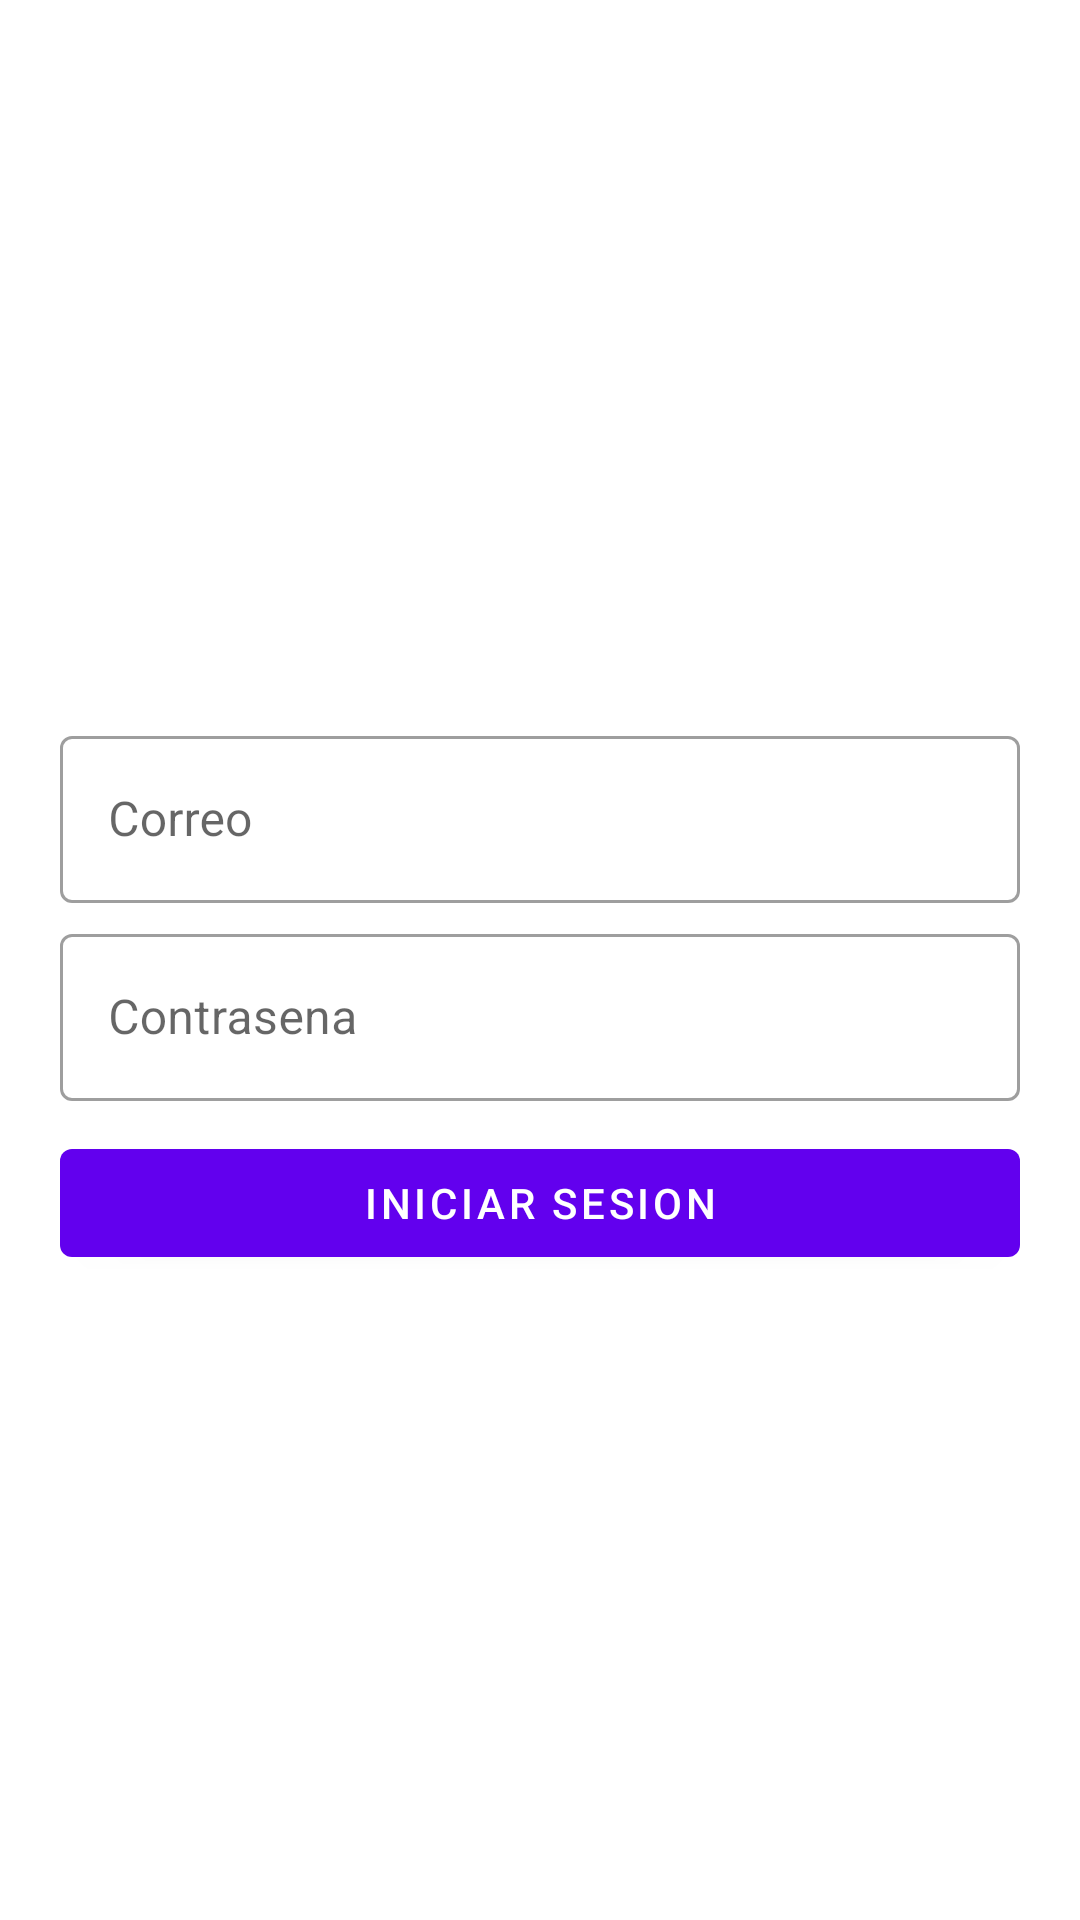

This screen was rendered from an Android layout file. Write that file and the resources it references.
<!-- AndroidManifest.xml: application theme Theme.HappyFood -->
<!-- res/layout/activity_login.xml -->
<?xml version="1.0" encoding="utf-8"?>
<layout xmlns:android="http://schemas.android.com/apk/res/android"
    xmlns:app="http://schemas.android.com/apk/res-auto"
    xmlns:tools="http://schemas.android.com/tools"
    tools:context=".presentation.login.LoginActivity">

    <LinearLayout
        android:layout_width="match_parent"
        android:layout_height="match_parent"
        android:orientation="vertical">

        <ImageView
            android:layout_width="match_parent"
            android:layout_height="200dp"
            android:layout_marginVertical="20dp"
            android:src="@drawable/ic_usuario__1_" />


        <com.google.android.material.textfield.TextInputLayout
            style="@style/Widget.MaterialComponents.TextInputLayout.OutlinedBox"
            android:layout_width="match_parent"
            android:layout_height="wrap_content"
            android:layout_marginHorizontal="20dp">

            <com.google.android.material.textfield.TextInputEditText
                android:id="@+id/etEmail"
                android:layout_width="match_parent"
                android:layout_height="wrap_content"
                android:hint="@string/correo"
                android:inputType="textEmailAddress" />
        </com.google.android.material.textfield.TextInputLayout>

        <com.google.android.material.textfield.TextInputLayout
            style="@style/Widget.MaterialComponents.TextInputLayout.OutlinedBox"
            android:layout_width="match_parent"
            android:layout_height="wrap_content"
            android:layout_marginHorizontal="20dp"
            android:layout_marginTop="5dp">

            <com.google.android.material.textfield.TextInputEditText
                android:id="@+id/etPasword"
                android:layout_width="match_parent"
                android:layout_height="wrap_content"
                android:hint="@string/contrasena"
                android:inputType="textPassword" />
        </com.google.android.material.textfield.TextInputLayout>

        <com.google.android.material.button.MaterialButton
            android:id="@+id/loginButton"
            android:layout_width="match_parent"
            android:layout_height="wrap_content"
            android:layout_marginHorizontal="20dp"
            android:layout_marginTop="10dp"
            android:text="@string/iniciar_sesion" />


    </LinearLayout>

</layout>
<!-- resources referenced by this layout -->
<resources>
  <string name="contrasena">Contrasena</string>
  <string name="correo">Correo</string>
  <string name="iniciar_sesion">Iniciar sesion</string>
  <style name="Theme.HappyFood" parent="Theme.MaterialComponents.DayNight.NoActionBar">
          
          <item name="colorPrimary">@color/purple_500</item>
          <item name="colorPrimaryVariant">@color/purple_700</item>
          <item name="colorOnPrimary">@color/white</item>
          
          <item name="colorSecondary">@color/teal_200</item>
          <item name="colorSecondaryVariant">@color/teal_700</item>
          <item name="colorOnSecondary">@color/black</item>
          
          <item name="android:statusBarColor" tools:targetApi="l">?attr/colorPrimaryVariant</item>
          
      </style>
  <!-- not gathered from this repository: default colours our renderer supplied (Android Studio template values) -->
  <color name="purple_500">#FF6200EE</color>
  <color name="purple_700">#FF3700B3</color>
  <color name="teal_200">#FF03DAC5</color>
  <color name="teal_700">#FF018786</color>
  <color name="black">#FF000000</color>
  <color name="white">#FFFFFFFF</color>
</resources>
